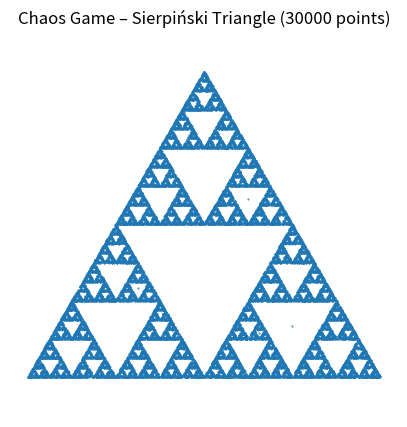

Write the Python code that produced this figure.
import numpy as np
import matplotlib.pyplot as plt


def chaos_game(num_points: int = 20000):
    """Generate and plot the Sierpiński triangle using the chaos game.

    Parameters
    ----------
    num_points : int, optional
        Number of points to generate, by default 20000.
    """

    # 1. Define vertices of an equilateral triangle
    A = np.array([0.0, 0.0])
    B = np.array([1.0, 0.0])
    C = np.array([0.5, np.sqrt(3) / 2])  # height of equilateral triangle

    vertices = np.array([A, B, C])

    # 2. Starting point: centroid of the triangle
    current_point = vertices.mean(axis=0)

    # Pre-allocate array of points for efficiency
    points = np.zeros((num_points, 2))

    # 3. Chaos game iterations
    for i in range(num_points):
        # Randomly pick one of the three vertices (index 0, 1, or 2)
        idx = np.random.randint(0, 3)
        chosen_vertex = vertices[idx]

        # Move halfway towards the chosen vertex
        current_point = (current_point + chosen_vertex) / 2.0

        # Store the new point
        points[i] = current_point

    # 4. Plot the result
    plt.figure(figsize=(5, 5))
    plt.scatter(points[:, 0], points[:, 1], s=0.2)
    plt.axis("equal")
    plt.axis("off")
    plt.title(f"Chaos Game – Sierpiński Triangle ({num_points} points)")
    plt.show()


# Example: generate 30,000 points
chaos_game(30000)
